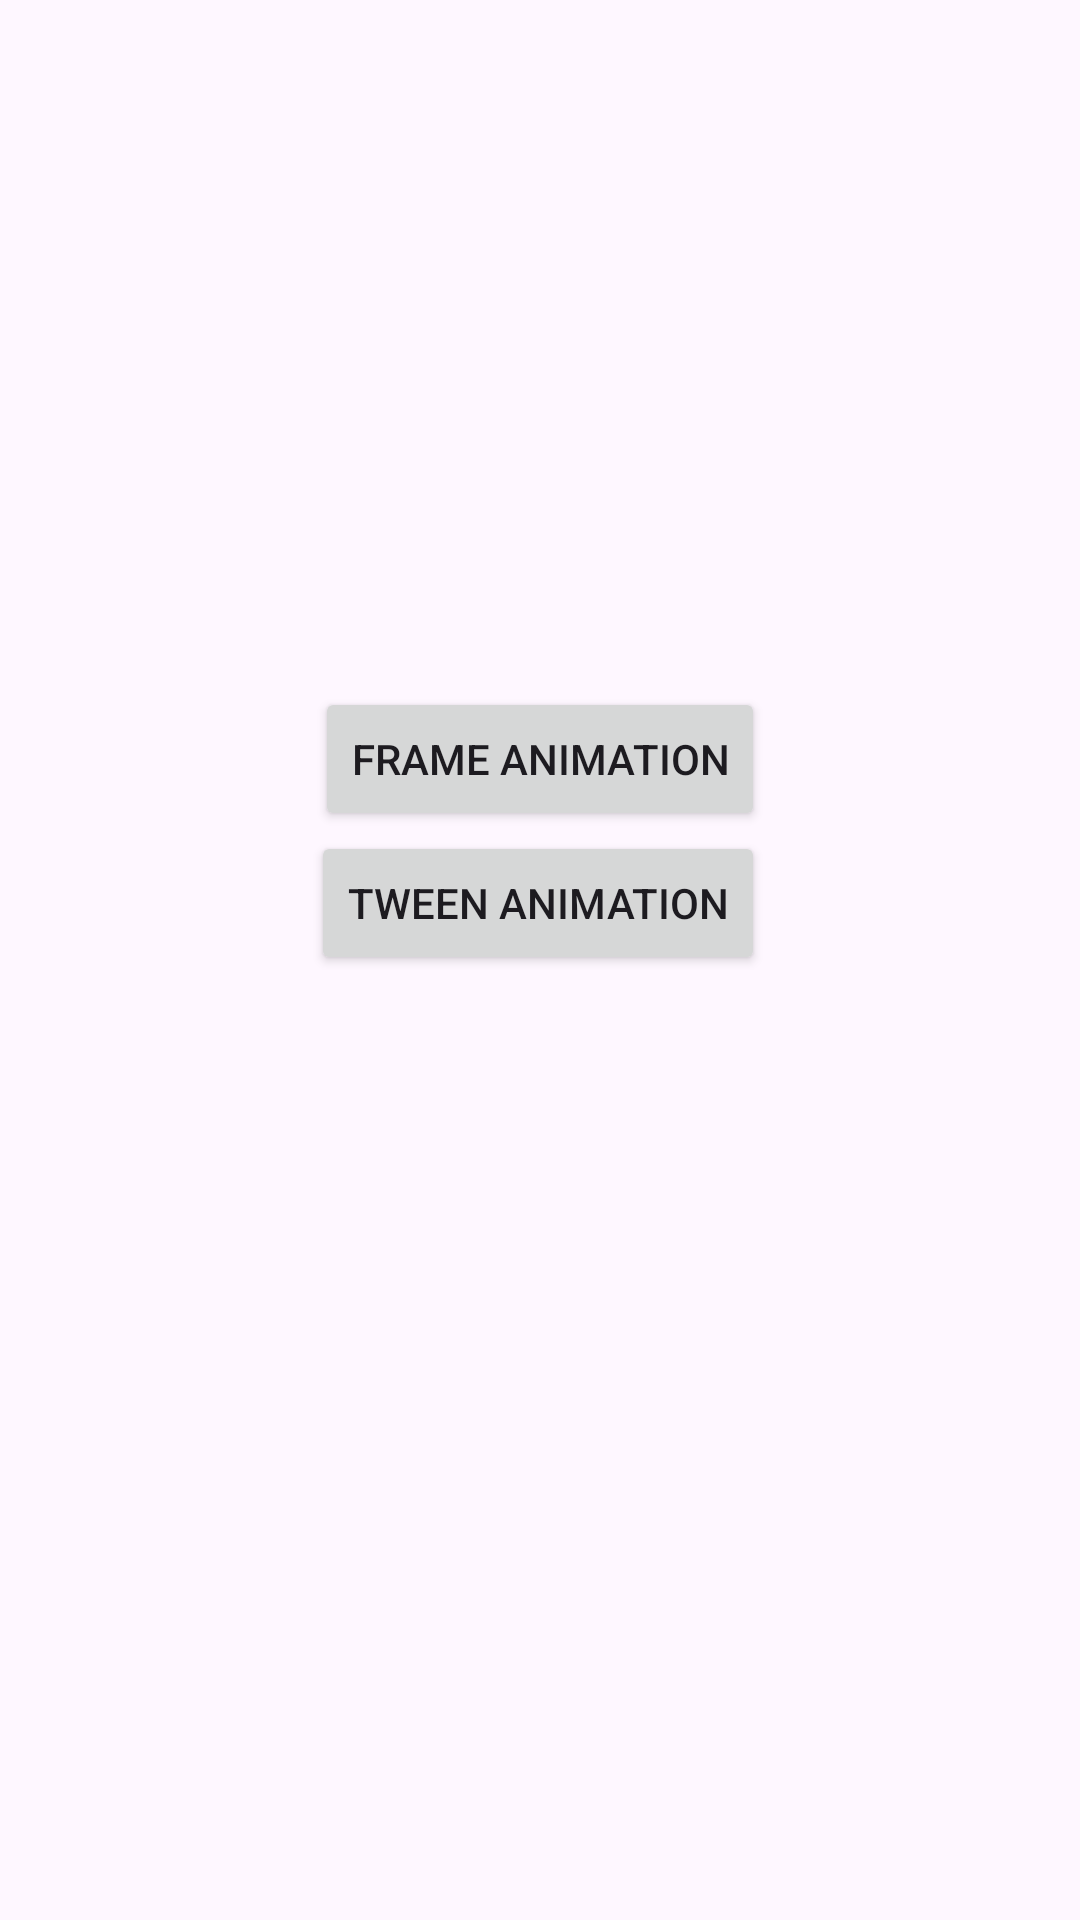

This screen was rendered from an Android layout file. Write that file and the resources it references.
<!-- AndroidManifest.xml: application theme Theme.Praktos1 -->
<!-- res/layout/activity_main3.xml -->
<?xml version="1.0" encoding="utf-8"?>
<androidx.constraintlayout.widget.ConstraintLayout xmlns:android="http://schemas.android.com/apk/res/android"
    xmlns:app="http://schemas.android.com/apk/res-auto"
    xmlns:tools="http://schemas.android.com/tools"
    android:id="@+id/main"
    android:layout_width="match_parent"
    android:layout_height="match_parent"
    tools:context=".MainActivity3">

    <Button
        android:id="@+id/button3"
        android:layout_width="wrap_content"
        android:layout_height="wrap_content"
        android:onClick="perehod"
        android:text="Frame animation"
        app:layout_constraintBottom_toBottomOf="parent"
        app:layout_constraintEnd_toEndOf="parent"
        app:layout_constraintStart_toStartOf="parent"
        app:layout_constraintTop_toTopOf="parent"
        app:layout_constraintVertical_bias="0.387" />

    <Button
        android:id="@+id/button4"
        android:layout_width="wrap_content"
        android:layout_height="wrap_content"
        android:onClick="perehod2"
        android:text="Tween animation"
        app:layout_constraintEnd_toEndOf="@id/button3"
        app:layout_constraintHorizontal_bias="1.0"
        app:layout_constraintStart_toStartOf="parent"
        app:layout_constraintTop_toBottomOf="@+id/button3" />
</androidx.constraintlayout.widget.ConstraintLayout>
<!-- resources referenced by this layout -->
<resources>
  <style name="Theme.Praktos1" parent="Base.Theme.Praktos1" />
  <style name="Base.Theme.Praktos1" parent="Theme.Material3.DayNight.NoActionBar">
          
          
      </style>
</resources>
